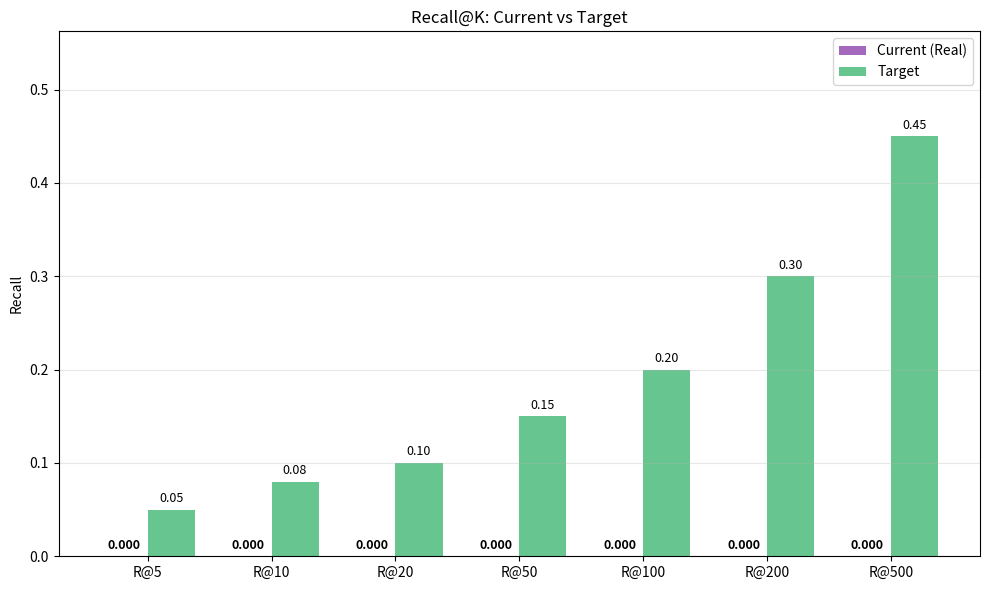

This chart was generated by the following Python code:
from __future__ import annotations
from pathlib import Path
import json
import numpy as np
import matplotlib.pyplot as plt


def recall_panel(out_png: Path) -> None:
    real_path = Path("artifacts/bench/real_benchmark_report.json")
    legacy_path = Path("artifacts/bench/benchmark_report.json")
    report = {}
    if real_path.exists():
        try:
            report = json.loads(real_path.read_text())
        except Exception:
            pass
    if (not report) and legacy_path.exists():
        try:
            report = json.loads(legacy_path.read_text())
        except Exception:
            pass
    recall_map = report.get("recall_at_k", {})
    ks = [5, 10, 20, 50, 100, 200, 500]
    current = [float(recall_map.get(f"r@{k}", 0.0)) for k in ks]
    target_curve = {
        5: 0.05,
        10: 0.08,
        20: 0.10,
        50: 0.15,
        100: 0.20,
        200: 0.30,
        500: 0.45,
    }
    targets = [target_curve[k] for k in ks]
    fig, ax = plt.subplots(figsize=(10, 6))
    x = np.arange(len(ks))
    width = 0.38
    ax.bar(
        x - width / 2,
        current,
        width,
        label="Current (Real)",
        color="#8E44AD",
        alpha=0.8,
    )
    ax.bar(x + width / 2, targets, width, label="Target", color="#27AE60", alpha=0.7)
    for i, (c, t) in enumerate(zip(current, targets)):
        ax.text(
            i - width / 2,
            c + 0.005,
            f"{c:.3f}",
            ha="center",
            va="bottom",
            fontsize=9,
            fontweight="bold",
        )
        ax.text(
            i + width / 2, t + 0.005, f"{t:.2f}", ha="center", va="bottom", fontsize=9
        )
    ax.set_xticks(x)
    ax.set_xticklabels([f"R@{k}" for k in ks])
    ax.set_ylabel("Recall")
    ax.set_title("Recall@K: Current vs Target")
    ax.set_ylim(0, max(0.5, max(targets + current) * 1.25))
    ax.grid(True, axis="y", alpha=0.3)
    ax.legend()
    out_png.parent.mkdir(parents=True, exist_ok=True)
    plt.tight_layout()
    plt.savefig(out_png, dpi=250)
    plt.close()
    print(f"[recall:panel] Wrote {out_png}")


if __name__ == "__main__":
    recall_panel(Path("artifacts/pitch/recall_panel.png"))
